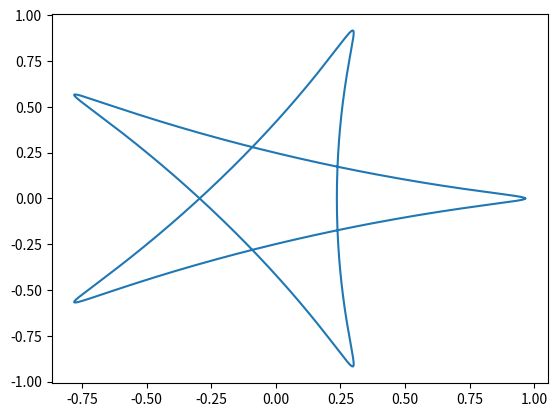

Write Python code to recreate this figure.
"""
for more information read the following page:
https://en.wikipedia.org/wiki/Spirograph
"""

from matplotlib import pyplot as plt
import numpy as np

l = np.random.rand()
k = np.random.rand()
l = np.around(l, 2)
k = np.around(k, 2)
xlist = []
ylist = []

def xtfunc(ang):
    return ((1-k)*np.cos(np.radians(ang)) + l*k*np.cos((1-k)/k*np.radians(ang)))

def ytfunc(ang):
    return ((1-k)*np.sin(np.radians(ang)) - l*k*np.sin((1-k)/k*np.radians(ang)))

x0 = xtfunc(0)
y0 = ytfunc(0)
xlist.append(x0)
ylist.append(y0)

while True:
    ang = len(xlist)
    xt = xtfunc(ang)
    yt = ytfunc(ang)
    xlist.append(xt)
    ylist.append(yt)
    if (ang%360 == 0):
        if (np.around(xt, 3) == np.around(x0, 3)):
            break
    
print('k= ', k)
print('l= ', l)
plt.plot(xlist, ylist)
plt.show()
